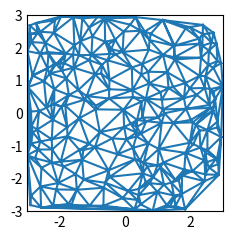

Here is the Python script that generated this plot:
import matplotlib.pyplot as plt
import numpy as np

plt.style.use('_mpl-gallery-nogrid')

# make data:
np.random.seed(1)
x = np.random.uniform(-3, 3, 256)
y = np.random.uniform(-3, 3, 256)
z = (1 - x/2 + x**5 + y**3) * np.exp(-x**2 - y**2)

# plot:
fig, ax = plt.subplots()

ax.triplot(x, y)

ax.set(xlim=(-3, 3), ylim=(-3, 3))

plt.show()